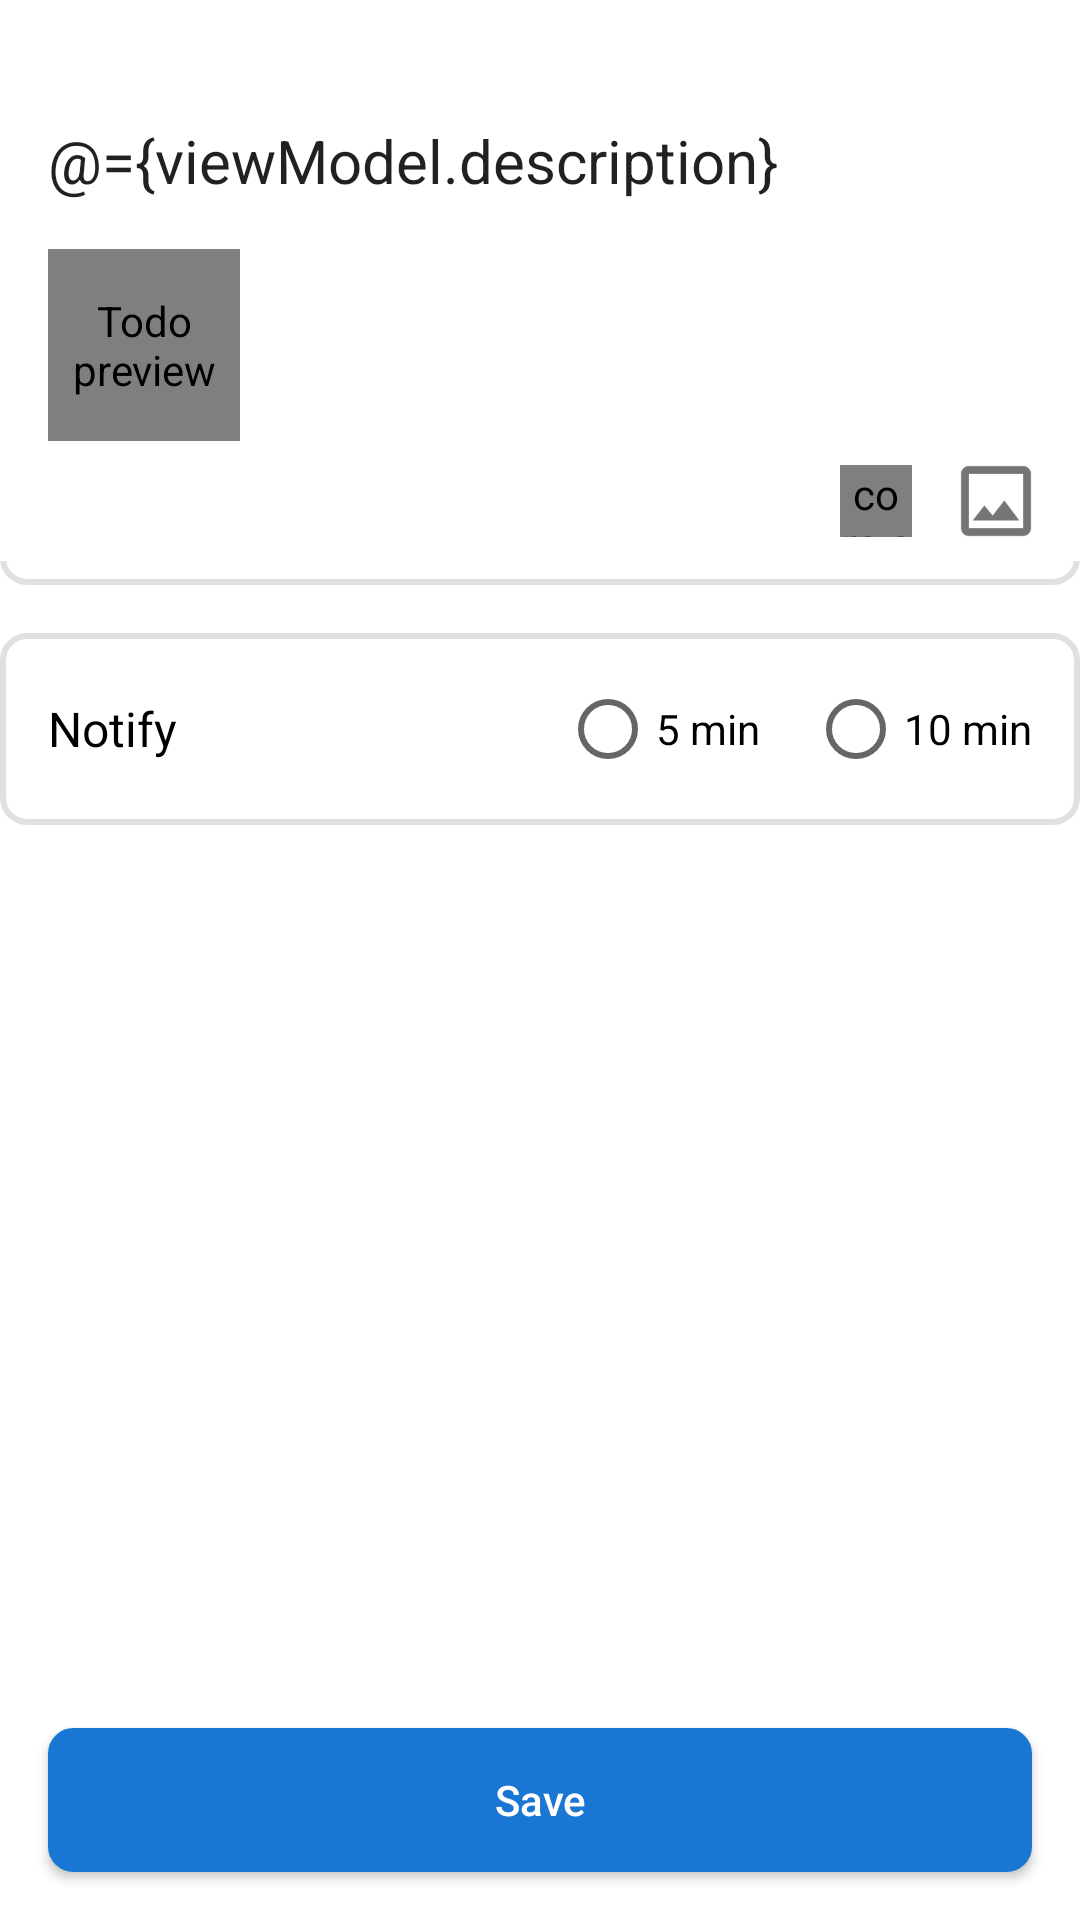

Layout XML and referenced resources for this Android screen:
<!-- AndroidManifest.xml: application theme AppTheme -->
<!-- res/layout/activity_todo_write.xml -->
<?xml version="1.0" encoding="utf-8"?>
<layout xmlns:android="http://schemas.android.com/apk/res/android"
    xmlns:app="http://schemas.android.com/apk/res-auto">

    <data>

        <variable
            name="viewModel"
            type="com.cody.training.ui.todo.TodoWriteViewModel" />

        <import type="com.cody.training.utils.BindingUtils" />
    </data>

    <LinearLayout
        android:layout_width="match_parent"
        android:layout_height="match_parent"
        android:orientation="vertical">

        <androidx.core.widget.NestedScrollView
            android:id="@+id/scrollview"
            android:layout_width="match_parent"
            android:layout_height="0dp"
            android:layout_weight="1">

            <LinearLayout
                android:layout_width="match_parent"
                android:layout_height="wrap_content"
                android:orientation="vertical">

                <LinearLayout
                    android:layout_width="match_parent"
                    android:layout_height="wrap_content"
                    android:background="@drawable/rectangle_rounded_bottom"
                    android:orientation="vertical"
                    android:paddingHorizontal="@dimen/padding"
                    android:paddingTop="@dimen/double_padding"
                    android:paddingBottom="@dimen/padding">

                    <EditText
                        android:id="@+id/text_description"
                        android:layout_width="match_parent"
                        android:layout_height="wrap_content"
                        android:autofillHints="@string/todo_description"
                        android:background="@null"
                        android:hint="@string/add_task"
                        android:imeOptions="actionDone"
                        android:inputType="text"
                        android:maxLines="1"
                        android:paddingVertical="@dimen/half_padding"
                        android:text="@={viewModel.description}"
                        android:textSize="@dimen/title_text_size" />

                    <com.cody.training.custom.DismissibleImageView
                        android:id="@+id/image_preview"
                        android:layout_width="@dimen/large_icon_size"
                        android:layout_height="@dimen/large_icon_size"
                        android:layout_marginTop="@dimen/half_margin"
                        android:contentDescription="@string/todo_preview"
                        app:src="@={viewModel.preview}" />

                    <LinearLayout
                        android:layout_width="match_parent"
                        android:layout_height="wrap_content"
                        android:layout_marginTop="@dimen/half_margin"
                        android:orientation="horizontal">

                        <View
                            android:layout_width="0dp"
                            android:layout_height="0dp"
                            android:layout_weight="1" />

                        <com.cody.training.custom.CheckableImageView
                            android:id="@+id/button_done"
                            android:layout_width="@dimen/xs_icon_size"
                            android:layout_height="@dimen/xs_icon_size"
                            app:checked="@={BindingUtils.todoStatusToChecked(viewModel.status)}"/>

                        <ImageButton
                            android:id="@+id/button_photo"
                            android:layout_width="@dimen/xs_icon_size"
                            android:layout_height="@dimen/xs_icon_size"
                            android:layout_marginStart="@dimen/margin"
                            android:layout_marginLeft="@dimen/margin"
                            android:background="@null"
                            android:contentDescription="@string/add_photo"
                            android:scaleType="fitCenter"
                            android:src="@drawable/ic_insert_photo" />
                    </LinearLayout>

                </LinearLayout>

                <LinearLayout
                    android:layout_width="match_parent"
                    android:layout_height="wrap_content"
                    android:layout_marginTop="@dimen/margin"
                    android:background="@drawable/rectangle_rounded"
                    android:orientation="horizontal"
                    android:padding="@dimen/padding">

                    <TextView
                        android:id="@+id/label_notify"
                        android:layout_width="0dp"
                        android:layout_height="wrap_content"
                        android:layout_gravity="center_vertical"
                        android:layout_weight="1"
                        android:text="@string/label_notify"
                        android:textColor="@color/black"
                        android:textSize="@dimen/subtitle_text_size" />

                    <RadioGroup
                        android:id="@+id/toggle_notify"
                        android:layout_width="wrap_content"
                        android:layout_height="wrap_content"
                        android:checkedButton="@={BindingUtils.todoNotifyToButtonId(viewModel.notify)}"
                        android:orientation="horizontal"
                        android:textOff="@string/add_task"
                        android:textOn="@string/add_task"
                        android:weightSum="2">

                        <RadioButton
                            android:id="@+id/radio_five_min"
                            android:layout_width="wrap_content"
                            android:layout_height="wrap_content"
                            android:layout_weight="1"
                            android:text="@string/five_min" />

                        <RadioButton
                            android:id="@+id/radio_ten_min"
                            android:layout_width="wrap_content"
                            android:layout_height="wrap_content"
                            android:layout_marginStart="@dimen/margin"
                            android:layout_marginLeft="@dimen/margin"
                            android:layout_weight="1"
                            android:text="@string/ten_min" />
                    </RadioGroup>

                </LinearLayout>

            </LinearLayout>

        </androidx.core.widget.NestedScrollView>

        <Button
            android:id="@+id/button_save"
            android:layout_width="match_parent"
            android:layout_height="wrap_content"
            android:layout_margin="@dimen/margin"
            android:background="@drawable/button_state"
            android:enabled="@{viewModel.formValid}"
            android:text="@string/action_save"
            android:textAllCaps="false"
            android:textColor="@color/white" />
    </LinearLayout>
</layout>
<!-- resources referenced by this layout -->
<resources>
  <color name="black">#000000</color>
  <color name="white">#ffffff</color>
  <dimen name="double_padding">32dp</dimen>
  <dimen name="half_margin">8dp</dimen>
  <dimen name="half_padding">8dp</dimen>
  <dimen name="large_icon_size">64dp</dimen>
  <dimen name="margin">16dp</dimen>
  <dimen name="padding">16dp</dimen>
  <dimen name="subtitle_text_size">16sp</dimen>
  <dimen name="title_text_size">20sp</dimen>
  <dimen name="xs_icon_size">24dp</dimen>
  <!-- drawable button_state (drawable) -->
  <selector xmlns:android="http://schemas.android.com/apk/res/android">
      <item android:drawable="@drawable/button_rounded_disabled" android:state_enabled="false" />
      <item android:drawable="@drawable/button_rounded_pressed" android:state_enabled="true" android:state_pressed="true" />
      <item android:drawable="@drawable/button_rounded" android:state_enabled="true" android:state_focused="true" />
      <item android:drawable="@drawable/button_rounded" android:state_enabled="true" />
  </selector>
  <!-- drawable rectangle_rounded (drawable) -->
  <?xml version="1.0" encoding="utf-8"?>
  <shape xmlns:android="http://schemas.android.com/apk/res/android" android:shape="rectangle">
      <solid android:color="@color/white"/>
      <corners android:radius="8dp"/>
      <stroke android:width="2dp" android:color="@color/gray_300"/>
  </shape>
  <!-- drawable rectangle_rounded_bottom (drawable) -->
  <?xml version="1.0" encoding="utf-8"?>
  <layer-list xmlns:android="http://schemas.android.com/apk/res/android">
      <item>
          <shape android:shape="rectangle">
              <solid android:color="@color/white" />
              <corners
                  android:bottomLeftRadius="8dp"
                  android:bottomRightRadius="8dp" />
              <stroke
                  android:width="2dp"
                  android:color="@color/gray_300" />
          </shape>
      </item>
  
      <item android:bottom="8dp">
          <shape android:shape="rectangle">
              <solid android:color="@color/white" />
          </shape>
      </item>
  </layer-list>
  <string name="action_save">Save</string>
  <string name="add_photo">Add photo</string>
  <string name="add_task">Add a task</string>
  <string name="five_min">5 min</string>
  <string name="label_notify">Notify</string>
  <string name="ten_min">10 min</string>
  <string name="todo_description">Todo description</string>
  <string name="todo_preview">Todo preview</string>
  <style name="AppTheme" parent="Theme.AppCompat.Light.NoActionBar">
          <item name="android:colorBackground">@color/white</item>
          <item name="android:windowBackground">@color/white</item>
          <item name="android:statusBarColor" tools:targetApi="m">@color/white</item>
          <item name="android:windowLightStatusBar" tools:targetApi="m">true</item>
      </style>
  <!-- drawable button_rounded_disabled (drawable) -->
  <?xml version="1.0" encoding="utf-8"?>
  <shape xmlns:android="http://schemas.android.com/apk/res/android" android:shape="rectangle">
      <solid android:color="@color/gray_500"/>
      <corners android:radius="8dp"/>
      <stroke android:width="1dp" android:color="@color/gray_500"/>
  </shape>
  <!-- drawable button_rounded_pressed (drawable) -->
  <?xml version="1.0" encoding="utf-8"?>
  <shape xmlns:android="http://schemas.android.com/apk/res/android" android:shape="rectangle">
      <solid android:color="@color/blue_700_dark"/>
      <corners android:radius="8dp"/>
      <stroke android:width="1dp" android:color="@color/blue_700_dark"/>
  </shape>
  <!-- drawable button_rounded (drawable) -->
  <?xml version="1.0" encoding="utf-8"?>
  <shape xmlns:android="http://schemas.android.com/apk/res/android" android:shape="rectangle">
      <solid android:color="@color/blue_700"/>
      <corners android:radius="8dp"/>
      <stroke android:width="1dp" android:color="@color/blue_700"/>
  </shape>
  <color name="gray_300">#e0e0e0</color>
  <color name="gray_500">#9e9e9e</color>
  <color name="blue_700_dark">#004ba0</color>
  <color name="blue_700">#1976d2</color>
</resources>
